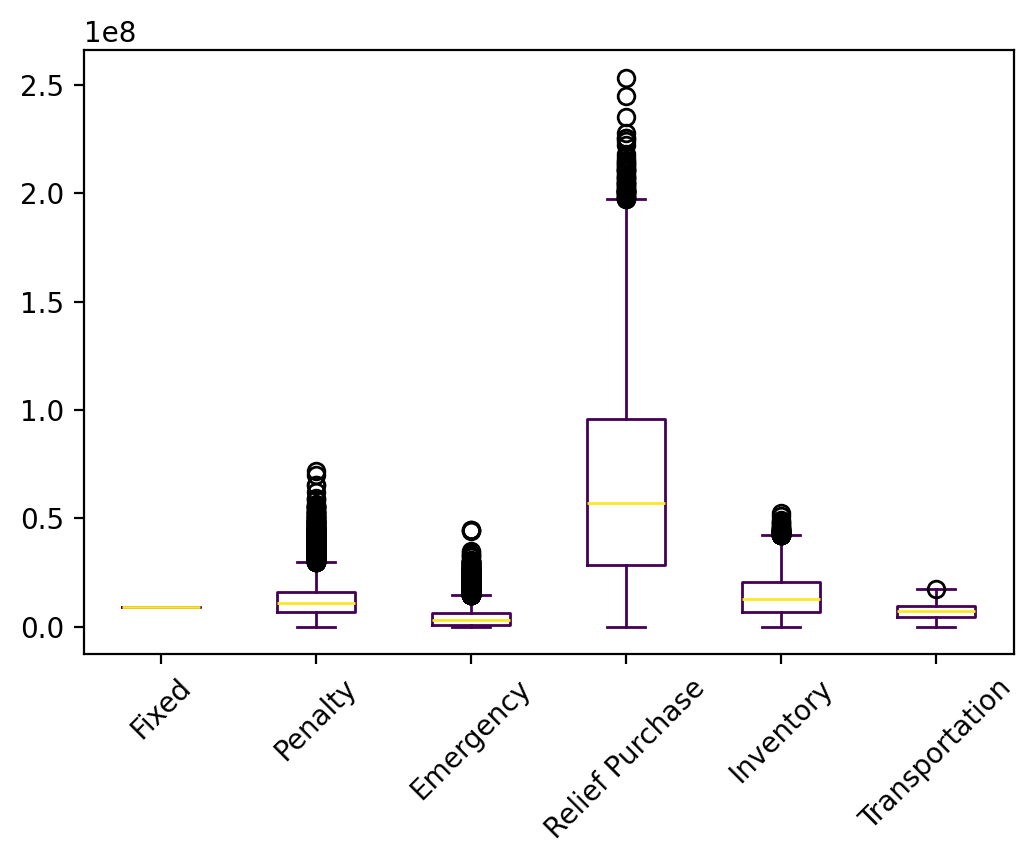

The table this chart was drawn from, first rows:
s, Fixed, Relief Inventory, Evacuee Inventory, Penalty, Emergency, Relief Purchase, Relief Transportation, Evacuee Transportation, Relief Dumping, Total
0, 9028188, 6556066, 5634322, 16428014, 2715510, 57758898, 2145530, 5201847, -316532, 105151842
1, 9028188, 1874003, 2064824, 6955067, 7893360, 15648911, 665955, 3274531, 0.0, 47404839
2, 9028188, 5350601, 4215062, 15141832, 1333960, 41450198, 1814120, 3180598, 0.0, 81514558
3, 9028188, 7472158, 6829247, 28672783, 5530012, 64622148, 2396806, 4328706, 0.0, 128880048
4, 9028188, 9017414, 6870855, 31420222, 10144424, 63162741, 2397004, 5286987, 0.0, 137327834
5, 9028188, 6490166, 6593401, 3930112, 2966672, 63788393, 2646307, 6091001, -704.7, 101533535
6, 9028188, 7253387, 6252370, 12585126, 2472735, 62239050, 2474181, 4852907, -96287, 107061656
7, 9028188, 3068472, 3149503, 14146870, 14279859, 23090083, 1061270, 3914951, 0.0, 71739195
8, 9028188, 5422965, 5062941, 16870176, 955114, 49958549, 2171458, 4786892, 0.0, 94256282
9, 9028188, 5928415, 5258474, 15598211, 3094205, 50303085, 2110436, 3987853, 0.0, 95308866
10, 9028188, 10014571, 9628782, 6509419, 969977, 95564526, 3950922, 7268164, 0.0, 142934547
11, 9028188, 7683180, 6812448, 12768759, 4361077, 68028731, 2603666, 5775146, -270080, 116791115
12, 9028188, 7838954, 6161082, 11398079, 804158, 61142608, 2485803, 2843842, -13143, 101689571
13, 9028188, 5558, 701740, 0.0, 11157397, 27790, 1429, 2614568, 0.0, 23536670
14, 9028188, 10698183, 9991688, 8851833, 5413131, 97522769, 3996148, 4600187, -129459, 149972670
15, 9028188, 4098130, 2909674, 23181301, 7357903, 24421779, 1057877, 3729080, 0.0, 75783931
16, 9028188, 7144252, 6649475, 12585126, 6111907, 66153419, 2774187, 6122129, -308996, 116259685
17, 9028188, 2132025, 81094, 11678879, 100165, 5103597, 329060, 48068, -433256, 28067820
18, 9028188, 2368152, 1930143, 18911096, 8566561, 13806360, 700304, 2700126, 0.0, 58010930
19, 9028188, 8142096, 7908861, 6664255, 3436873, 76986187, 3103725, 6706108, 0.0, 121976294
20, 9028188, 14081157, 11591699, 12545802, 1153742, 115189245, 4552637, 6809841, 0.0, 174952310
21, 9028188, 12500666, 10833747, 9907003, 1921868, 107269306, 4331232, 6557676, 0.0, 162349686
22, 9028188, 5784693, 4960373, 23249849, 1348659, 48998872, 1835950, 2874520, -25066, 98056038
23, 9028188, 3334620, 4176269, 11583323, 23028076, 30576273, 1083089, 6373071, 0.0, 89182909
24, 9028188, 7712861, 6761448, 6305587, 1279532, 67110709, 2740511, 3862707, -44089, 104757456
25, 9028188, 35320, 0.0, 0.0, 0.0, 117733, 6855, 0.0, -11773, 9176323
26, 9028188, 13791284, 12862598, 7028029, 1781313, 127519862, 5312742, 7484611, 0.0, 184808627
27, 9028188, 21957399, 20182052, 23645045, 2912860, 200589218, 7535229, 7374647, 0.0, 293224638
28, 9028188, 4628973, 4017891, 9395841, 1412328, 39417989, 1800360, 3734647, -23539, 73412678
29, 9028188, 13909992, 13080547, 6018206, 3485135, 128494221, 4786323, 6280162, -9504, 185073270
30, 9028188, 16734068, 14165714, 20919967, 1934813, 140393793, 5502564, 7041386, 0.0, 215720492
31, 9028188, 9847686, 7971739, 17534808, 5755335, 76106167, 3137370, 5660534, 0.0, 135041826
32, 9028188, 10303998, 6052406, 45115784, 1518469, 59398729, 2637904, 2933415, -695.3, 136988198
33, 9028188, 18609048, 14344860, 13151686, 507308, 143189121, 5583681, 7342074, 0.0, 211755966
34, 9028188, 8440754, 5116812, 17902982, 959042, 53047755, 2497484, 2569651, -252738, 99309931
35, 9028188, 14464471, 13213668, 7770040, 2797323, 130631352, 4480847, 7164772, 0.0, 189550662
36, 9028188, 7376558, 6377927, 14028281, 659694, 63441521, 2615764, 4075407, 0.0, 107603340
37, 9028188, 5968664, 5716095, 11407835, 7784991, 52207426, 2071566, 5226288, 0.0, 99411052
38, 9028188, 4139277, 4197832, 6598013, 5794567, 38145731, 1321484, 5544166, 0.0, 74769258
39, 9028188, 869179, 0.0, 0.0, 0.0, 2040710, 123955, 0.0, -204071, 11857960
40, 9028188, 10073243, 9874405, 9798481, 4470755, 95494248, 3763853, 6785968, 0.0, 149289139
41, 9028188, 12834254, 10741328, 11656730, 1028535, 108458710, 4333811, 4195571, -175445, 162101680
42, 9028188, 12855899, 11924351, 14166353, 1973385, 118653878, 4616617, 5842914, -88188, 178973396
43, 9028188, 3224842, 3404963, 12697930, 10845854, 27409971, 1280511, 4891144, 0.0, 72783403
44, 9028188, 7848619, 6867874, 23474666, 3702257, 66073831, 2559267, 4383047, 0.0, 123937747
45, 9028188, 13977291, 10775200, 30539160, 2962115, 106243281, 4222341, 5859286, 0.0, 183606862
46, 9028188, 10099040, 9455867, 10768518, 2649837, 93777040, 3638607, 6852798, 0.0, 146269894
47, 9028188, 17912882, 17496619, 16486373, 19217030, 163660071, 6098150, 7355177, 0.0, 257254490
48, 9028188, 6328274, 4918986, 11395760, 17517959, 40925684, 1704402, 5384437, 0.0, 97203689
49, 9028188, 177622, 0.0, 0.0, 0.0, 573000, 24053, 0.0, -57300, 9745562
50, 9028188, 15378801, 13800021, 18526341, 722053, 137557080, 5140767, 7479494, 0.0, 207632745
51, 9028188, 6978807, 6205479, 16166662, 83890, 62011866, 2460456, 3251700, -1963, 106185085
52, 9028188, 5558, 701740, 0.0, 11157397, 27790, 1429, 2614568, 0.0, 23536670
53, 9028188, 9700083, 9204651, 10521092, 1253374, 91111896, 3594416, 5833141, 0.0, 140246841
54, 9028188, 3608028, 1203457, 24183363, 476020, 14522831, 540744, 1455901, -268020, 54750511
55, 9028188, 4621954, 3181093, 21555986, 278651, 31843578, 1350591, 2051675, -19303, 73892413
56, 9028188, 10850865, 10258693, 17749461, 12826495, 94280016, 3781408, 7364405, 0.0, 166139530
57, 9028188, 14710736, 11830767, 53694648, 7064562, 113943812, 4232916, 4909932, 0.0, 219415561
58, 9028188, 22527, 675153, 0.0, 10612811, 75091, 2946, 2560567, 0.0, 22977283
59, 9028188, 16311, 0.0, 0.0, 0.0, 81555, 4093, 0.0, -8156, 9121991
... 9,940 more rows
